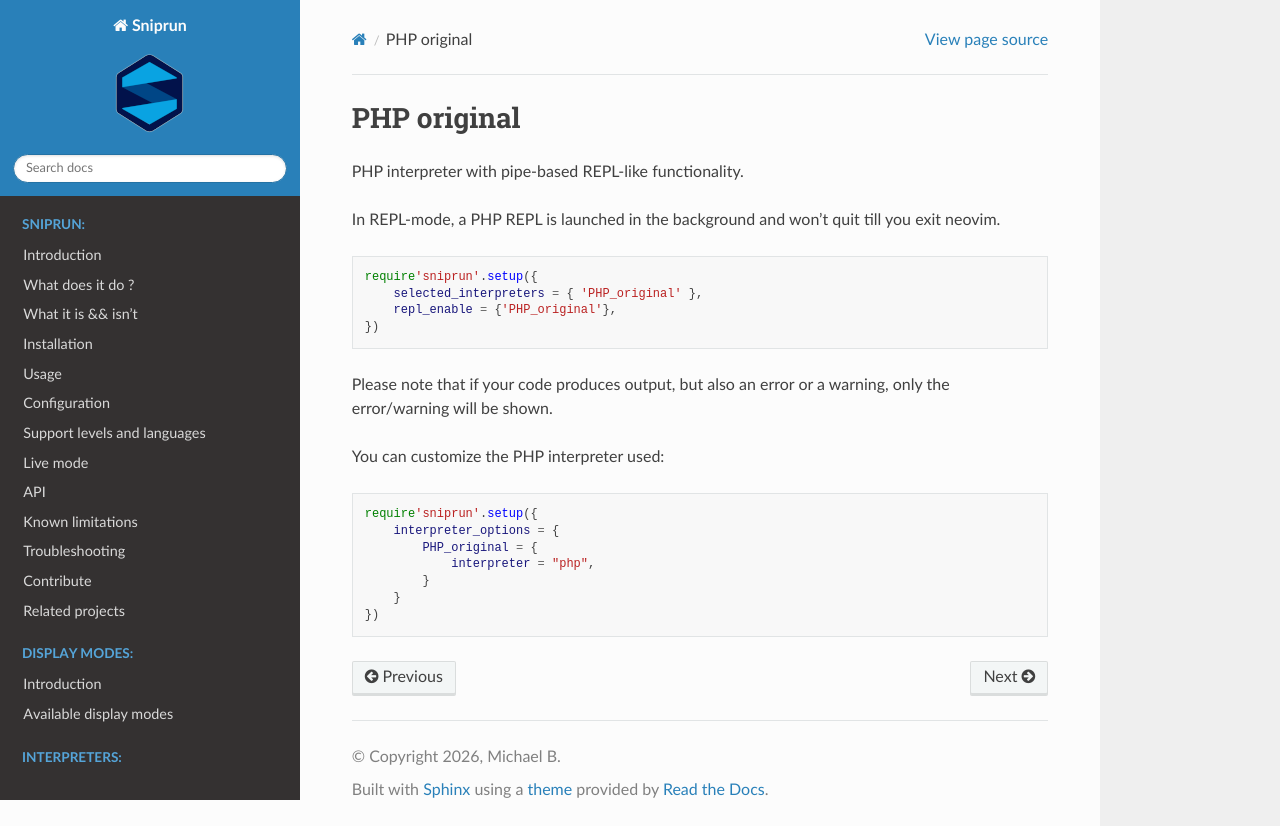

repository: michaelb/sniprun · page: sources/interpreters/PHP_original.html · generator: sphinx

## PHP original

PHP interpreter with pipe-based REPL-like functionality.

In REPL-mode, a PHP REPL is launched in the background and won't quit till you exit neovim.

```lua
require'sniprun'.setup({
    selected_interpreters = { 'PHP_original' },
    repl_enable = {'PHP_original'},
})
```

Please note that if your code produces output, but also an error or a warning, only the error/warning will be shown.

You can customize the PHP interpreter used:

```lua
require'sniprun'.setup({
    interpreter_options = {
        PHP_original = {
            interpreter = "php",
        }
    }
})
```
